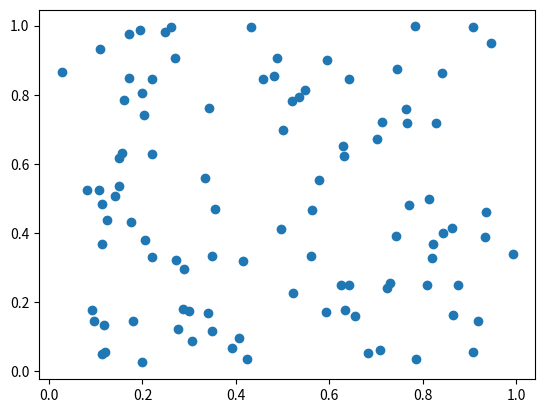

This chart was generated by the following Python code: (Note: this script raises an exception after producing the figure.)
import numpy as np
import pandas as pd
import matplotlib.pyplot as plt
import os

class actividad2:
    def __init__(self):
        self.df=pd.DataFrame(columns=["# Ejercicio","valor"])
        
    def punto_1(self):
        array_10_20 = np.arange(10,20)
        self.df["# Ejercicio"]=1
        self.df["valor"]=array_10_20
        self.df.to_excel("Actividad_2.xlsx")
 
        self.ruta_raiz=os.path.abspath(os.getcwd())
        self.ruta_act2 = "{}/src/".format(self.ruta_raiz)
        print(self.ruta_raiz)
        #print(data)
    def punto_11(self,num=100):
        x = np.random.rand(num)
        y = np.random.rand(num)
        plt.scatter(x,y)
        ruta = "{}punto_11.png".format(self.ruta_act2)
        plt.savefig(ruta)
        print(f"Imagen guardada en: {ruta}")
        
act = actividad2()
act.punto_11()
act.punto_1()

